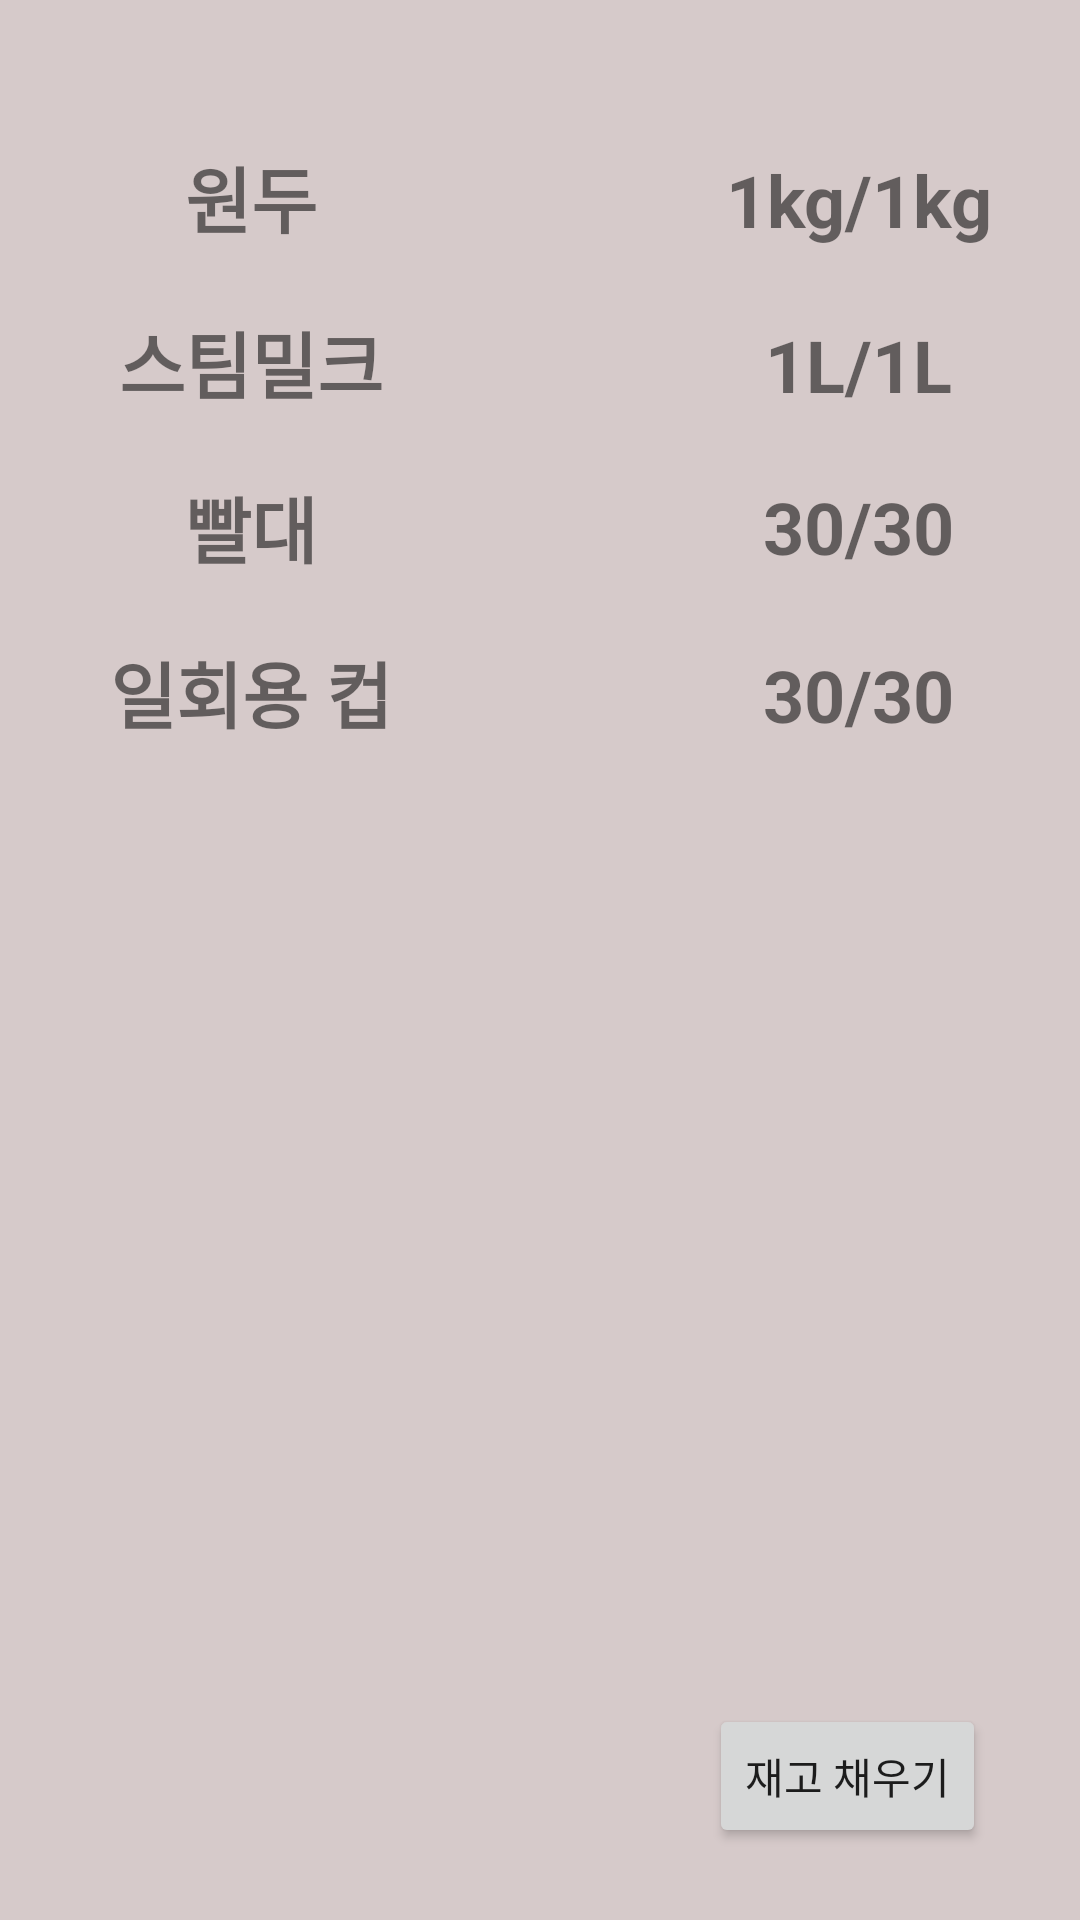

Here is an Android app screen rendered from its layout file. Give the layout XML and the strings, colors and styles it references.
<!-- AndroidManifest.xml: application theme Theme.Mid_201710379 -->
<!-- res/layout/tab_fragment_two.xml -->
<?xml version="1.0" encoding="utf-8"?>
<FrameLayout xmlns:android="http://schemas.android.com/apk/res/android"
    xmlns:app="http://schemas.android.com/apk/res-auto"
    xmlns:tools="http://schemas.android.com/tools"
    android:layout_width="match_parent"
    android:layout_height="530dp"
    android:background="#D6CACA"
    tools:ignore="NamespaceTypo">

    <androidx.constraintlayout.widget.ConstraintLayout
        android:layout_width="match_parent"
        android:layout_height="match_parent">

        <TableLayout
            android:layout_width="405dp"
            android:layout_height="220dp"
            android:layout_marginTop="48dp"
            android:stretchColumns="*"
            app:layout_constraintEnd_toEndOf="parent"
            app:layout_constraintHorizontal_bias="0.428"
            app:layout_constraintStart_toStartOf="parent"
            app:layout_constraintTop_toTopOf="parent">

            <TableRow
                android:layout_width="match_parent"
                android:layout_height="match_parent"
                android:layout_marginBottom="20dp">

                <TextView
                    android:id="@+id/textView8"
                    android:layout_width="wrap_content"
                    android:layout_height="wrap_content"
                    android:gravity="center"
                    android:text="원두"
                    android:textSize="24sp"
                    android:textStyle="bold"
                    app:layout_constraintBottom_toBottomOf="parent"
                    app:layout_constraintTop_toTopOf="parent"
                    tools:layout_editor_absoluteX="140dp" />

                <TextView
                    android:id="@+id/coffee_beans_textview"
                    android:layout_width="wrap_content"
                    android:layout_height="wrap_content"
                    android:gravity="center"
                    android:text="1kg/1kg"
                    android:textSize="24sp"
                    android:textStyle="bold" />
            </TableRow>

            <TableRow
                android:layout_width="match_parent"
                android:layout_height="match_parent"
                android:layout_marginBottom="20dp">

                <TextView
                    android:id="@+id/textView9"
                    android:layout_width="wrap_content"
                    android:layout_height="wrap_content"
                    android:gravity="center"
                    android:text="스팀밀크"
                    android:textSize="24sp"
                    android:textStyle="bold"
                    app:layout_constraintStart_toStartOf="parent"
                    tools:layout_editor_absoluteY="426dp" />

                <TextView
                    android:id="@+id/steam_milk_textview"
                    android:layout_width="wrap_content"
                    android:layout_height="wrap_content"
                    android:gravity="center"
                    android:text="1L/1L"
                    android:textSize="24sp"
                    android:textStyle="bold"
                    app:layout_constraintEnd_toEndOf="parent"
                    app:layout_constraintStart_toStartOf="parent" />
            </TableRow>

            <TableRow
                android:layout_width="match_parent"
                android:layout_height="match_parent"
                android:layout_marginBottom="20dp">

                <TextView
                    android:id="@+id/textView10"
                    android:layout_width="wrap_content"
                    android:layout_height="wrap_content"
                    android:gravity="center"
                    android:text="빨대"
                    android:textSize="24sp"
                    android:textStyle="bold"
                    tools:layout_editor_absoluteX="196dp"
                    tools:layout_editor_absoluteY="289dp" />

                <TextView
                    android:id="@+id/straw_textview"
                    android:layout_width="wrap_content"
                    android:layout_height="match_parent"
                    android:gravity="center"
                    android:text="30/30"
                    android:textSize="24sp"
                    android:textStyle="bold" />
            </TableRow>

            <TableRow
                android:layout_width="match_parent"
                android:layout_height="match_parent">

                <TextView
                    android:id="@+id/textView11"
                    android:layout_width="wrap_content"
                    android:layout_height="wrap_content"
                    android:gravity="center"
                    android:text="일회용 컵"
                    android:textSize="24sp"
                    android:textStyle="bold"
                    tools:layout_editor_absoluteX="32dp"
                    tools:layout_editor_absoluteY="264dp" />

                <TextView
                    android:id="@+id/cup_textview"
                    android:layout_width="wrap_content"
                    android:layout_height="wrap_content"
                    android:gravity="center"
                    android:text="30/30"
                    android:textSize="24sp"
                    android:textStyle="bold" />
            </TableRow>
        </TableLayout>

        <Button
            android:id="@+id/fill_stock_btn"
            android:layout_width="wrap_content"
            android:layout_height="wrap_content"
            android:layout_marginBottom="24dp"
            android:text="재고 채우기"
            app:layout_constraintBottom_toBottomOf="parent"
            app:layout_constraintEnd_toEndOf="parent"
            app:layout_constraintHorizontal_bias="0.883"
            app:layout_constraintStart_toStartOf="parent" />

    </androidx.constraintlayout.widget.ConstraintLayout>

</FrameLayout>
<!-- resources referenced by this layout -->
<resources>
  <style name="Theme.Mid_201710379" parent="Theme.MaterialComponents.DayNight.NoActionBar">
          
          <item name="colorPrimary">@color/purple_500</item>
          <item name="colorPrimaryVariant">@color/purple_700</item>
          <item name="colorOnPrimary">@color/white</item>
          
          <item name="colorSecondary">@color/teal_200</item>
          <item name="colorSecondaryVariant">@color/teal_700</item>
          <item name="colorOnSecondary">@color/black</item>
          
          <item name="android:statusBarColor">?attr/colorPrimaryVariant</item>
          
      </style>
  <!-- not gathered from this repository: default colours our renderer supplied (Android Studio template values) -->
  <color name="purple_500">#FF6200EE</color>
  <color name="purple_700">#FF3700B3</color>
  <color name="teal_200">#FF03DAC5</color>
  <color name="teal_700">#FF018786</color>
  <color name="black">#FF000000</color>
  <color name="white">#FFFFFFFF</color>
</resources>
